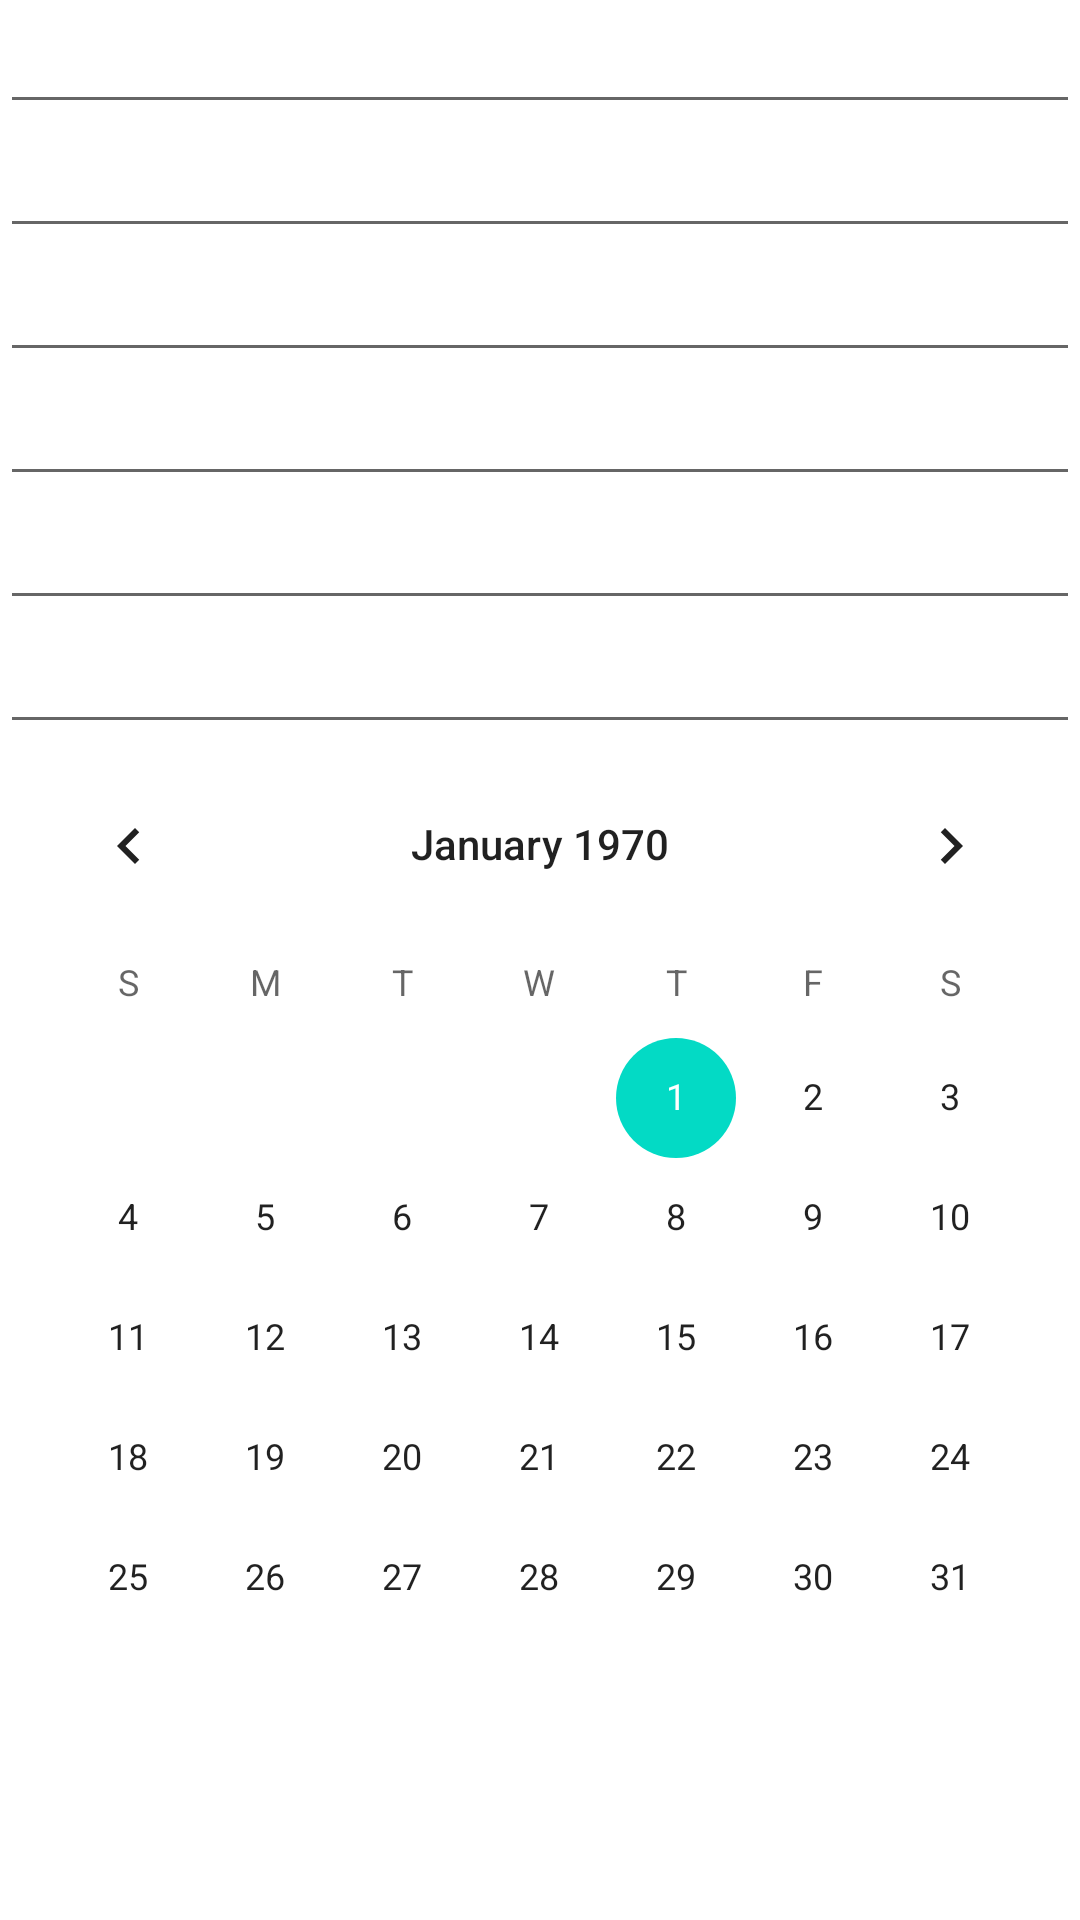

This screen was rendered from an Android layout file. Write that file and the resources it references.
<!-- AndroidManifest.xml: application theme Theme.HWJA -->
<!-- res/layout/new_activity.xml -->
<?xml version="1.0" encoding="utf-8"?>
<ScrollView xmlns:android="http://schemas.android.com/apk/res/android"
    xmlns:tools="http://schemas.android.com/tools"
    android:layout_width="match_parent"
    android:layout_height="match_parent"
    android:orientation="vertical">

    <LinearLayout
        android:layout_width="match_parent"
        android:layout_height="match_parent"
        android:orientation="vertical">

        <EditText
            android:layout_width="match_parent"
            android:layout_height="wrap_content"
            android:inputType="text" />

        <EditText
            android:layout_width="match_parent"
            android:layout_height="wrap_content"
            android:inputType="textPersonName" />

        <EditText
            android:layout_width="match_parent"
            android:layout_height="wrap_content"
            android:inputType="phone" />

        <EditText
            android:layout_width="match_parent"
            android:layout_height="wrap_content"
            android:inputType="number" />

        <EditText
            android:layout_width="match_parent"
            android:layout_height="wrap_content"
            android:inputType="textPassword" />

        <EditText
            android:layout_width="match_parent"
            android:layout_height="wrap_content"
            android:inputType="textEmailAddress" />

        <CalendarView
            android:layout_width="match_parent"
            android:layout_height="match_parent" />
    </LinearLayout>

</ScrollView>
<!-- resources referenced by this layout -->
<resources>
  <style name="Theme.HWJA" parent="Theme.MaterialComponents.DayNight.DarkActionBar">
          
          <item name="colorPrimary">@color/purple_500</item>
          <item name="colorPrimaryVariant">@color/purple_700</item>
          <item name="colorOnPrimary">@color/white</item>
          
          <item name="colorSecondary">@color/teal_200</item>
          <item name="colorSecondaryVariant">@color/teal_700</item>
          <item name="colorOnSecondary">@color/black</item>
          
          <item name="android:statusBarColor" tools:targetApi="l">?attr/colorPrimaryVariant</item>
          
      </style>
  <!-- not gathered from this repository: default colours our renderer supplied (Android Studio template values) -->
  <color name="purple_500">#FF6200EE</color>
  <color name="purple_700">#FF3700B3</color>
  <color name="teal_200">#FF03DAC5</color>
  <color name="teal_700">#FF018786</color>
  <color name="black">#FF000000</color>
  <color name="white">#FFFFFFFF</color>
</resources>
